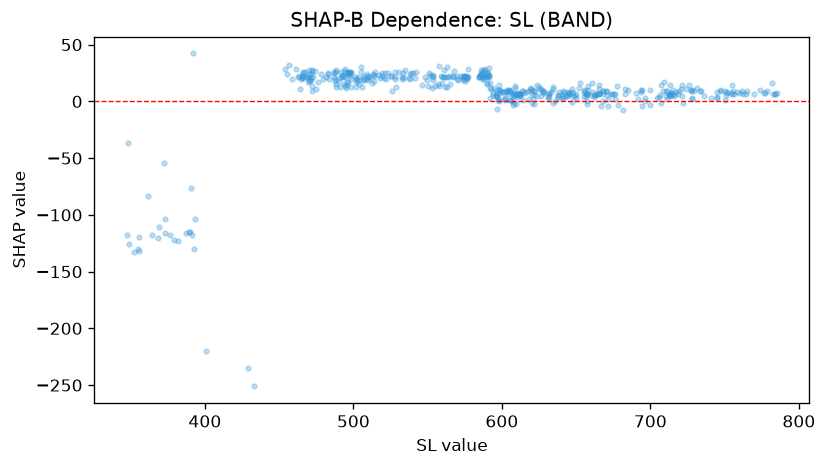

Source data for this figure (header and first rows):
feature_value, shap_value
348.2, -37.03
347.4, -117.6
349.1, -125.7
352.1, -133
355.9, -131.7
355.7, -119.3
354.6, -130.1
364.2, -118
372.7, -54.11
368.9, -110.8
361.9, -83.58
368.2, -119.9
373, -116.3
373.3, -103.3
376.5, -117.3
379.0, -121.9
382, -123.4
390.2, -115.1
390.7, -75.94
387.1, -115.9
389.5, -115.4
393.1, -103.7
392.5, -129.9
400.7, -219.7
391.3, -117.9
391.8, 42.26
458.9, 19.79
470, 21.13
465.1, 22.36
465.6, 20.56
462.6, 21.63
465, 19.59
466, 20.54
471.4, 19.18
471, 18.29
479.3, 20.03
470.0, 19.17
483.8, 19.86
481.2, 21.1
487.6, 19.53
488, 15.05
495.8, 17.25
495, 12.24
494.5, 21.57
503.6, 14.89
493.9, 27.15
488.2, 27.28
493.5, 15.44
490.4, 18.26
492, 21.34
494.2, 13.24
492.5, 22.4
498.4, 19.55
507.3, 18.53
490.2, 20.29
495.4, 14.13
500.9, 21.42
506.5, 20.25
513.7, 17.81
518, 21.01
... 430 more rows
